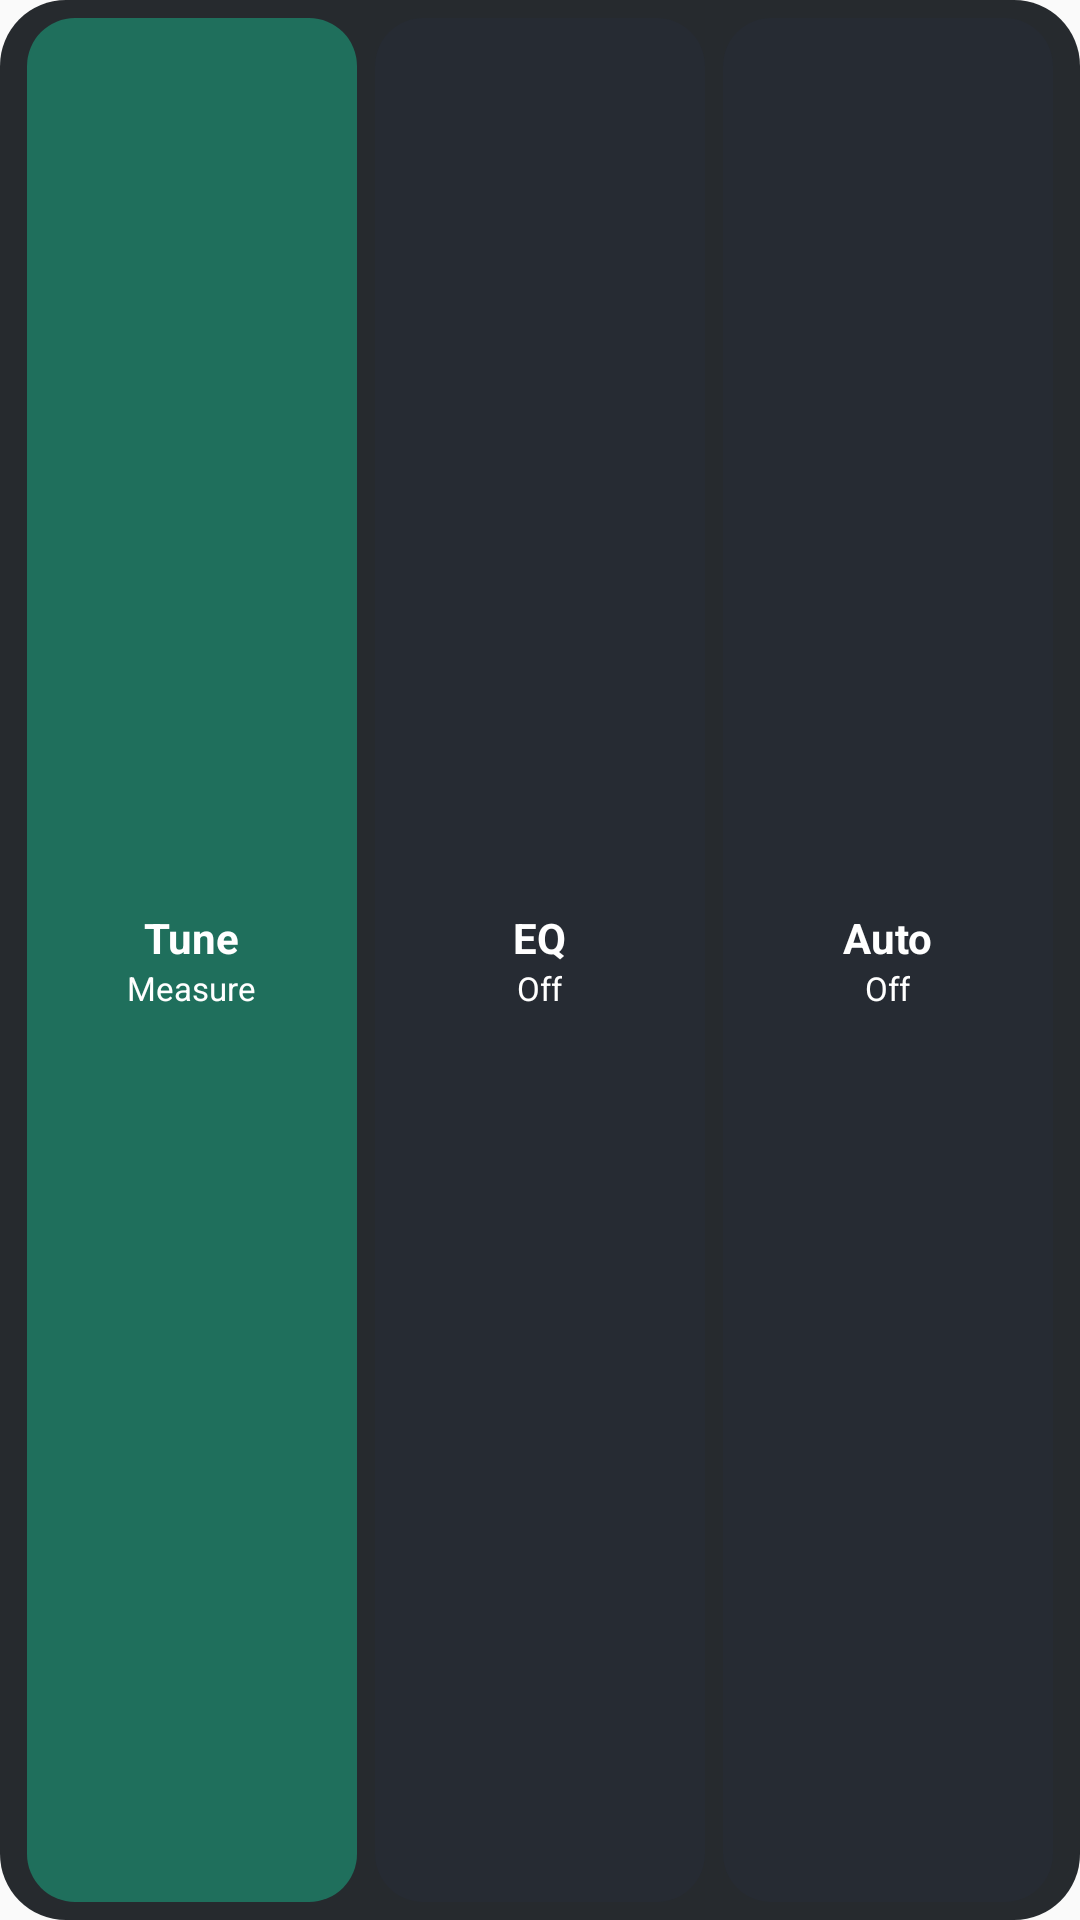

Produce the Android XML layout that renders to this screen, including the resource entries it uses.
<!-- AndroidManifest.xml: application theme Theme.AutoTune -->
<!-- res/layout/widget_panel.xml -->
<?xml version="1.0" encoding="utf-8"?>
<LinearLayout xmlns:android="http://schemas.android.com/apk/res/android" android:layout_width="match_parent" android:layout_height="match_parent" android:background="@drawable/widget_bg" android:orientation="horizontal" android:padding="6dp">
        <LinearLayout android:id="@+id/chip_tune" android:layout_width="0dp" android:layout_height="match_parent" android:layout_weight="1" android:layout_marginStart="3dp" android:layout_marginEnd="3dp" android:background="@drawable/widget_chip_tune" android:gravity="center" android:orientation="vertical">
            <TextView android:layout_width="wrap_content" android:layout_height="wrap_content" android:text="Tune" android:textColor="#FFFFFFFF" android:textSize="14sp" android:textStyle="bold" />
            <TextView android:layout_width="wrap_content" android:layout_height="wrap_content" android:text="Measure" android:textColor="#FFFFFFFF" android:textSize="11sp" />
        </LinearLayout>
        <LinearLayout android:id="@+id/chip_eq" android:layout_width="0dp" android:layout_height="match_parent" android:layout_weight="1" android:layout_marginStart="3dp" android:layout_marginEnd="3dp" android:background="@drawable/widget_chip_off" android:gravity="center" android:orientation="vertical" android:paddingStart="6dp" android:paddingEnd="6dp">
            <TextView android:id="@+id/chip_eq_title" android:layout_width="wrap_content" android:layout_height="wrap_content" android:text="EQ" android:textColor="#FFFFFFFF" android:textSize="14sp" android:textStyle="bold" />
            <TextView android:id="@+id/chip_eq_state" android:layout_width="wrap_content" android:layout_height="wrap_content" android:ellipsize="end" android:maxLines="1" android:text="Off" android:textColor="#FFFFFFFF" android:textSize="11sp" />
        </LinearLayout>
        <LinearLayout android:id="@+id/chip_auto" android:layout_width="0dp" android:layout_height="match_parent" android:layout_weight="1" android:layout_marginStart="3dp" android:layout_marginEnd="3dp" android:background="@drawable/widget_chip_off" android:gravity="center" android:orientation="vertical" android:paddingStart="6dp" android:paddingEnd="6dp">
            <TextView android:id="@+id/chip_auto_title" android:layout_width="wrap_content" android:layout_height="wrap_content" android:text="Auto" android:textColor="#FFFFFFFF" android:textSize="14sp" android:textStyle="bold" />
            <TextView android:id="@+id/chip_auto_state" android:layout_width="wrap_content" android:layout_height="wrap_content" android:ellipsize="end" android:maxLines="1" android:text="Off" android:textColor="#FFFFFFFF" android:textSize="11sp" />
        </LinearLayout>
</LinearLayout>
<!-- resources referenced by this layout -->
<resources>
  <!-- drawable widget_bg (drawable) -->
  <?xml version="1.0" encoding="utf-8"?>
  <shape xmlns:android="http://schemas.android.com/apk/res/android" android:shape="rectangle">
      <solid android:color="#E6101419" />
      <corners android:radius="22dp" />
  </shape>
  <!-- drawable widget_chip_off (drawable) -->
  <?xml version="1.0" encoding="utf-8"?>
  <shape xmlns:android="http://schemas.android.com/apk/res/android" android:shape="rectangle">
      <solid android:color="#FF262B33" />
      <corners android:radius="16dp" />
  </shape>
  <!-- drawable widget_chip_tune (drawable) -->
  <?xml version="1.0" encoding="utf-8"?>
  <shape xmlns:android="http://schemas.android.com/apk/res/android" android:shape="rectangle">
      <solid android:color="#FF1F6F5C" />
      <corners android:radius="16dp" />
  </shape>
  <style name="Theme.AutoTune" parent="android:Theme.Material.Light.NoActionBar" />
</resources>
